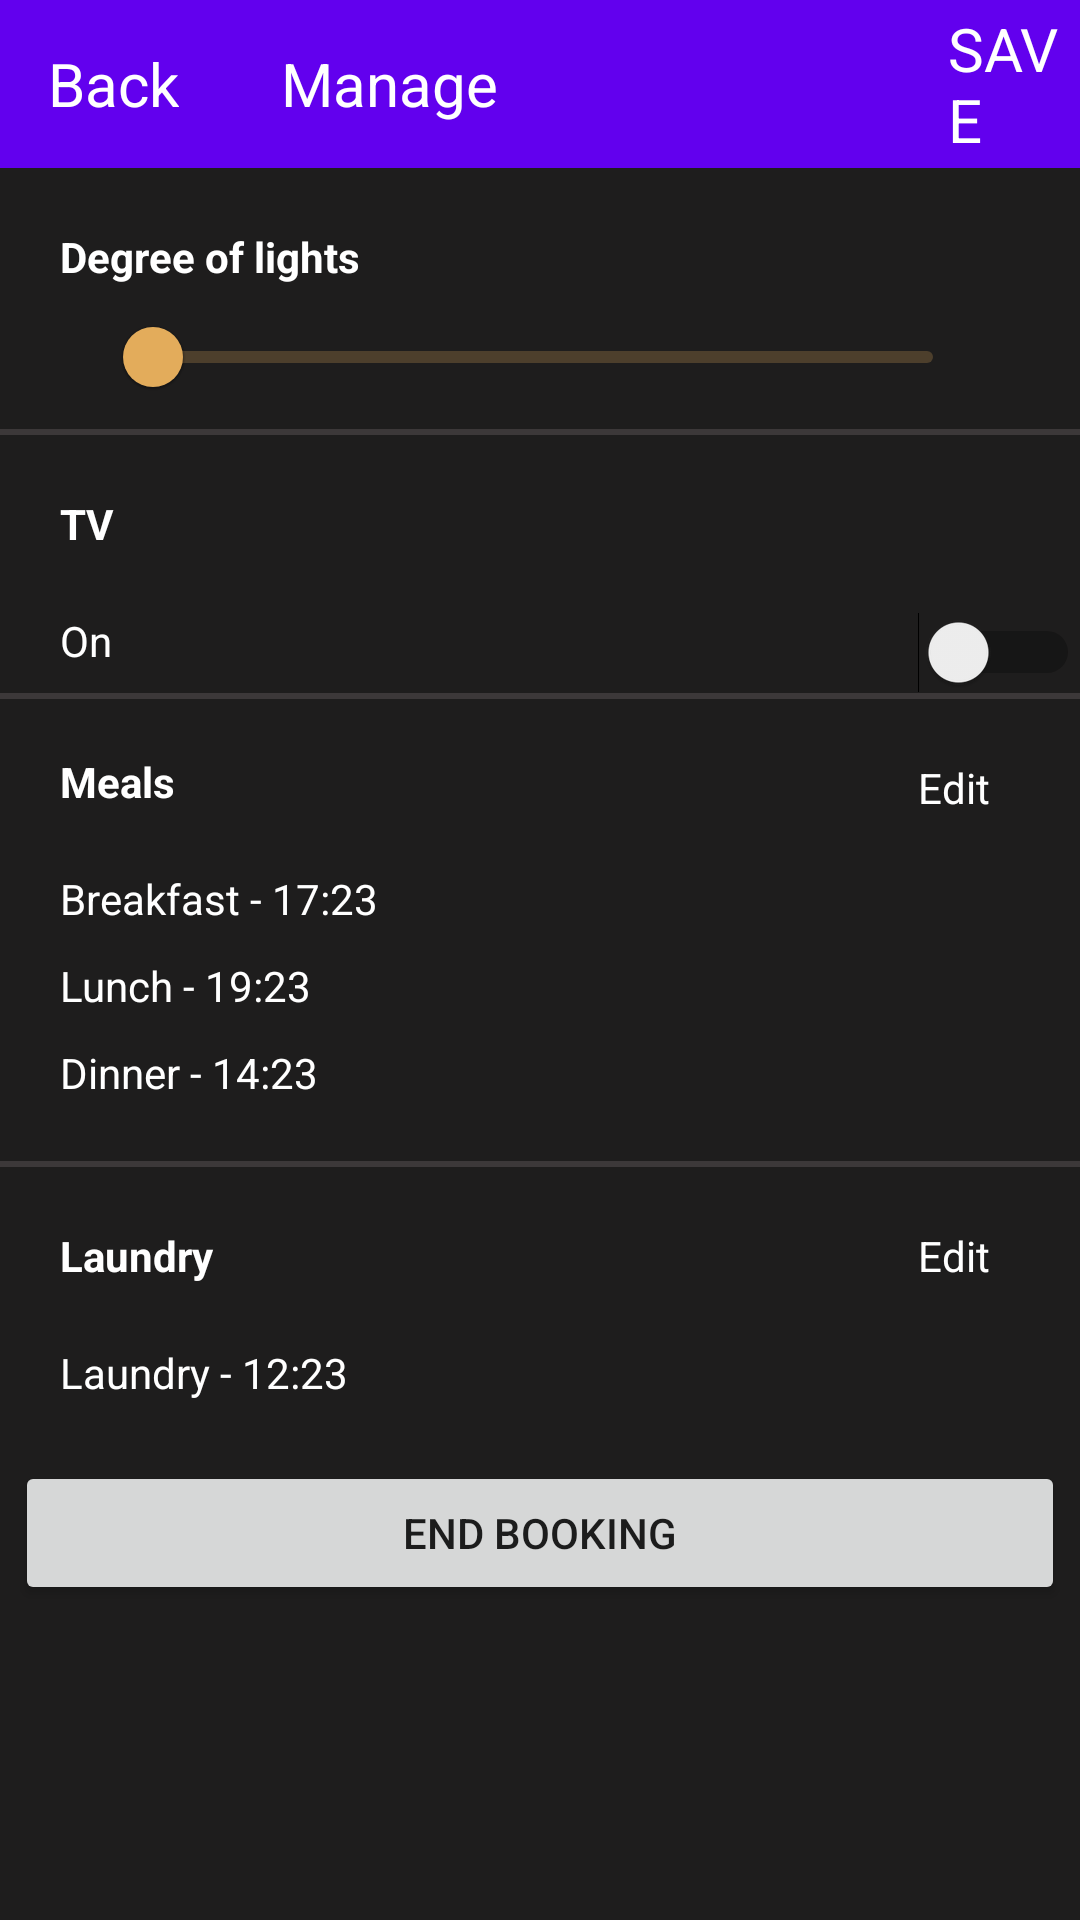

Android layout source for this screen:
<!-- AndroidManifest.xml: application theme Theme.HotelManagementSystem -->
<!-- res/layout/activity_manage_booked_room.xml -->
<?xml version="1.0" encoding="utf-8"?>
<androidx.constraintlayout.widget.ConstraintLayout xmlns:android="http://schemas.android.com/apk/res/android"
    xmlns:app="http://schemas.android.com/apk/res-auto"
    xmlns:tools="http://schemas.android.com/tools"
    android:layout_width="match_parent"
    android:layout_height="match_parent"
    tools:context=".views.ManageBookedRoomActivity"
    android:background="@color/light_black"
    >

    <androidx.appcompat.widget.Toolbar
        android:layout_width="match_parent"
        android:layout_height="wrap_content"
        app:layout_constraintStart_toStartOf="parent"
        app:layout_constraintTop_toTopOf="parent"
        android:background="@color/purple_500"
        android:id="@+id/booked_room_tool_bar"
        >
        <TextView
            android:layout_width="wrap_content"
            android:layout_height="wrap_content"
            android:text="Back"
            android:textSize="20sp"
            android:textColor="@color/white"/>
        <TextView
            android:layout_width="wrap_content"
            android:layout_height="wrap_content"
            android:text="Manage"
            android:layout_marginLeft="50dp"
            android:textColor="@color/white"
            android:textSize="20sp"
            />
        <TextView
            android:layout_width="wrap_content"
            android:layout_height="wrap_content"
            android:layout_marginLeft="150dp"
            android:text="SAVE"
            android:textSize="20sp"
            android:textColor="@color/white"
            />

    </androidx.appcompat.widget.Toolbar>
    <TextView
        android:id="@+id/txt_degree_light"
        android:layout_width="wrap_content"
        android:layout_height="wrap_content"
        android:text="Degree of lights"
        android:textColor="@color/white"
        app:layout_constraintStart_toStartOf="parent"
        android:layout_marginLeft="20dp"
        app:layout_constraintTop_toBottomOf="@id/booked_room_tool_bar"
        android:layout_marginTop="20dp"
        android:textStyle="bold"
        />
    <com.google.android.material.slider.Slider
        android:layout_width="290dp"
        android:layout_height="wrap_content"
        app:layout_constraintTop_toBottomOf="@+id/txt_degree_light"
        app:layout_constraintStart_toStartOf="parent"
        app:layout_constraintEnd_toEndOf="parent"
        android:id="@+id/slider_light"
        />

    <View
        android:id="@+id/divider1"
        android:layout_width="match_parent"
        android:layout_height="2dp"
        android:background="@color/lighter_black"
        app:layout_constraintTop_toBottomOf="@id/slider_light"
        app:layout_constraintStart_toStartOf="parent"

        />
    <TextView
        android:layout_width="wrap_content"
        android:layout_height="wrap_content"
        android:text="TV"
        app:layout_constraintTop_toBottomOf="@+id/divider1"
        app:layout_constraintStart_toStartOf="parent"
        android:layout_marginLeft="20dp"
        android:textStyle="bold"
        android:textColor="@color/white"
        android:layout_marginTop="20dp"
        android:id="@+id/txt_tv"
        />

    <TextView
        android:layout_width="wrap_content"
        android:layout_height="wrap_content"
        android:text="On"
        app:layout_constraintTop_toBottomOf="@+id/txt_tv"
        app:layout_constraintStart_toStartOf="parent"
        android:layout_marginLeft="20dp"
        android:textColor="@color/white"
        android:layout_marginTop="20dp"
        />
    <Switch
        android:layout_width="wrap_content"
        android:layout_height="wrap_content"
        app:layout_constraintEnd_toEndOf="parent"
        app:layout_constraintTop_toBottomOf="@id/txt_tv"
        android:layout_marginTop="20dp"
        android:id="@+id/switch_1"
        />
    <View
        android:id="@+id/divider2"
        android:layout_width="match_parent"
        android:layout_height="2dp"
        android:background="@color/lighter_black"
        app:layout_constraintTop_toBottomOf="@+id/switch_1"
        app:layout_constraintStart_toStartOf="parent"


        />
    <TextView
        android:layout_width="wrap_content"
        android:layout_height="wrap_content"
        android:text="Meals"
        app:layout_constraintTop_toBottomOf="@+id/switch_1"
        app:layout_constraintStart_toStartOf="parent"
        android:layout_marginLeft="20dp"
        android:textStyle="bold"
        android:textColor="@color/white"
        android:layout_marginTop="20dp"
        android:id="@+id/txt_meals"
        />
    <TextView
        android:layout_width="wrap_content"
        android:layout_height="wrap_content"
        android:text="Breakfast - 17:23"
        android:id="@+id/txt_breakfast"
        app:layout_constraintTop_toBottomOf="@+id/txt_meals"
        app:layout_constraintStart_toStartOf="parent"
        android:layout_marginLeft="20dp"
        android:textColor="@color/white"
        android:layout_marginTop="20dp"
        />
    <TextView
        android:layout_width="wrap_content"
        android:layout_height="wrap_content"
        android:text="Lunch - 19:23"
        android:id="@+id/txt_lunch"
        app:layout_constraintTop_toBottomOf="@+id/txt_breakfast"
        app:layout_constraintStart_toStartOf="parent"
        android:layout_marginLeft="20dp"
        android:textColor="@color/white"
        android:layout_marginTop="10dp"
        />
    <TextView
        android:layout_width="wrap_content"
        android:layout_height="wrap_content"
        android:text="Dinner - 14:23"
        android:id="@+id/txt_dinner"
        app:layout_constraintTop_toBottomOf="@+id/txt_lunch"
        app:layout_constraintStart_toStartOf="parent"
        android:layout_marginLeft="20dp"
        android:textColor="@color/white"
        android:layout_marginTop="10dp"
        />
    <TextView
        android:layout_width="wrap_content"
        android:layout_height="wrap_content"
        app:layout_constraintEnd_toEndOf="parent"
        app:layout_constraintTop_toBottomOf="@id/divider2"
        android:layout_marginTop="20dp"
        android:id="@+id/txt_edit_meals"
        android:layout_marginRight="30dp"
        android:textColor="@color/white"
        android:text="Edit"
        />
    <View
        android:layout_marginTop="20dp"
        android:id="@+id/divider3"
        android:layout_width="match_parent"
        android:layout_height="2dp"
        android:background="@color/lighter_black"
        app:layout_constraintTop_toBottomOf="@+id/txt_dinner"
        app:layout_constraintStart_toStartOf="parent"
        />
    <TextView
        android:layout_width="wrap_content"
        android:layout_height="wrap_content"
        android:text="Laundry"
        app:layout_constraintTop_toBottomOf="@+id/divider3"
        app:layout_constraintStart_toStartOf="parent"
        android:layout_marginLeft="20dp"
        android:textStyle="bold"
        android:textColor="@color/white"
        android:layout_marginTop="20dp"
        android:id="@+id/txt_laundry"
        />
    <TextView
        android:layout_width="wrap_content"
        android:layout_height="wrap_content"
        android:text="Laundry - 12:23"
        android:id="@+id/txt_laundry_time"
        app:layout_constraintTop_toBottomOf="@+id/txt_laundry"
        app:layout_constraintStart_toStartOf="parent"
        android:layout_marginLeft="20dp"
        android:textColor="@color/white"
        android:layout_marginTop="20dp"
        />
    <TextView
        android:layout_width="wrap_content"
        android:layout_height="wrap_content"
        app:layout_constraintEnd_toEndOf="parent"
        app:layout_constraintTop_toBottomOf="@+id/divider3"
        android:layout_marginTop="20dp"
        android:id="@+id/txt_edit_laundry"
        android:layout_marginRight="30dp"
        android:textColor="@color/white"
        android:text="Edit"
        />

    <Button
        android:layout_width="350dp"
        android:layout_height="wrap_content"
        app:layout_constraintStart_toStartOf="parent"
        app:layout_constraintEnd_toEndOf="parent"
        app:layout_constraintTop_toBottomOf="@id/txt_laundry_time"
        android:layout_marginTop="20dp"
        android:text="END BOOKING"
        />

</androidx.constraintlayout.widget.ConstraintLayout>
<!-- resources referenced by this layout -->
<resources>
  <color name="light_black">#1E1D1D</color>
  <color name="lighter_black">#3C3839</color>
  <color name="purple_500">#FF6200EE</color>
  <color name="white">#FFFFFFFF</color>
  <style name="Theme.HotelManagementSystem" parent="Theme.MaterialComponents.DayNight.DarkActionBar">
          
          <item name="colorPrimary">@color/orange</item>
          <item name="colorPrimaryVariant">@color/orange</item>
          <item name="colorOnPrimary">@color/white</item>
          
          <item name="colorSecondary">@color/teal_200</item>
          <item name="colorSecondaryVariant">@color/teal_700</item>
          <item name="colorOnSecondary">@color/black</item>
          
          <item name="android:statusBarColor" tools:targetApi="l">?attr/colorPrimaryVariant</item>
          
      </style>
  <color name="orange">#E3AC5B</color>
  <color name="teal_200">#FF03DAC5</color>
  <color name="teal_700">#FF018786</color>
  <color name="black">#FF000000</color>
</resources>
